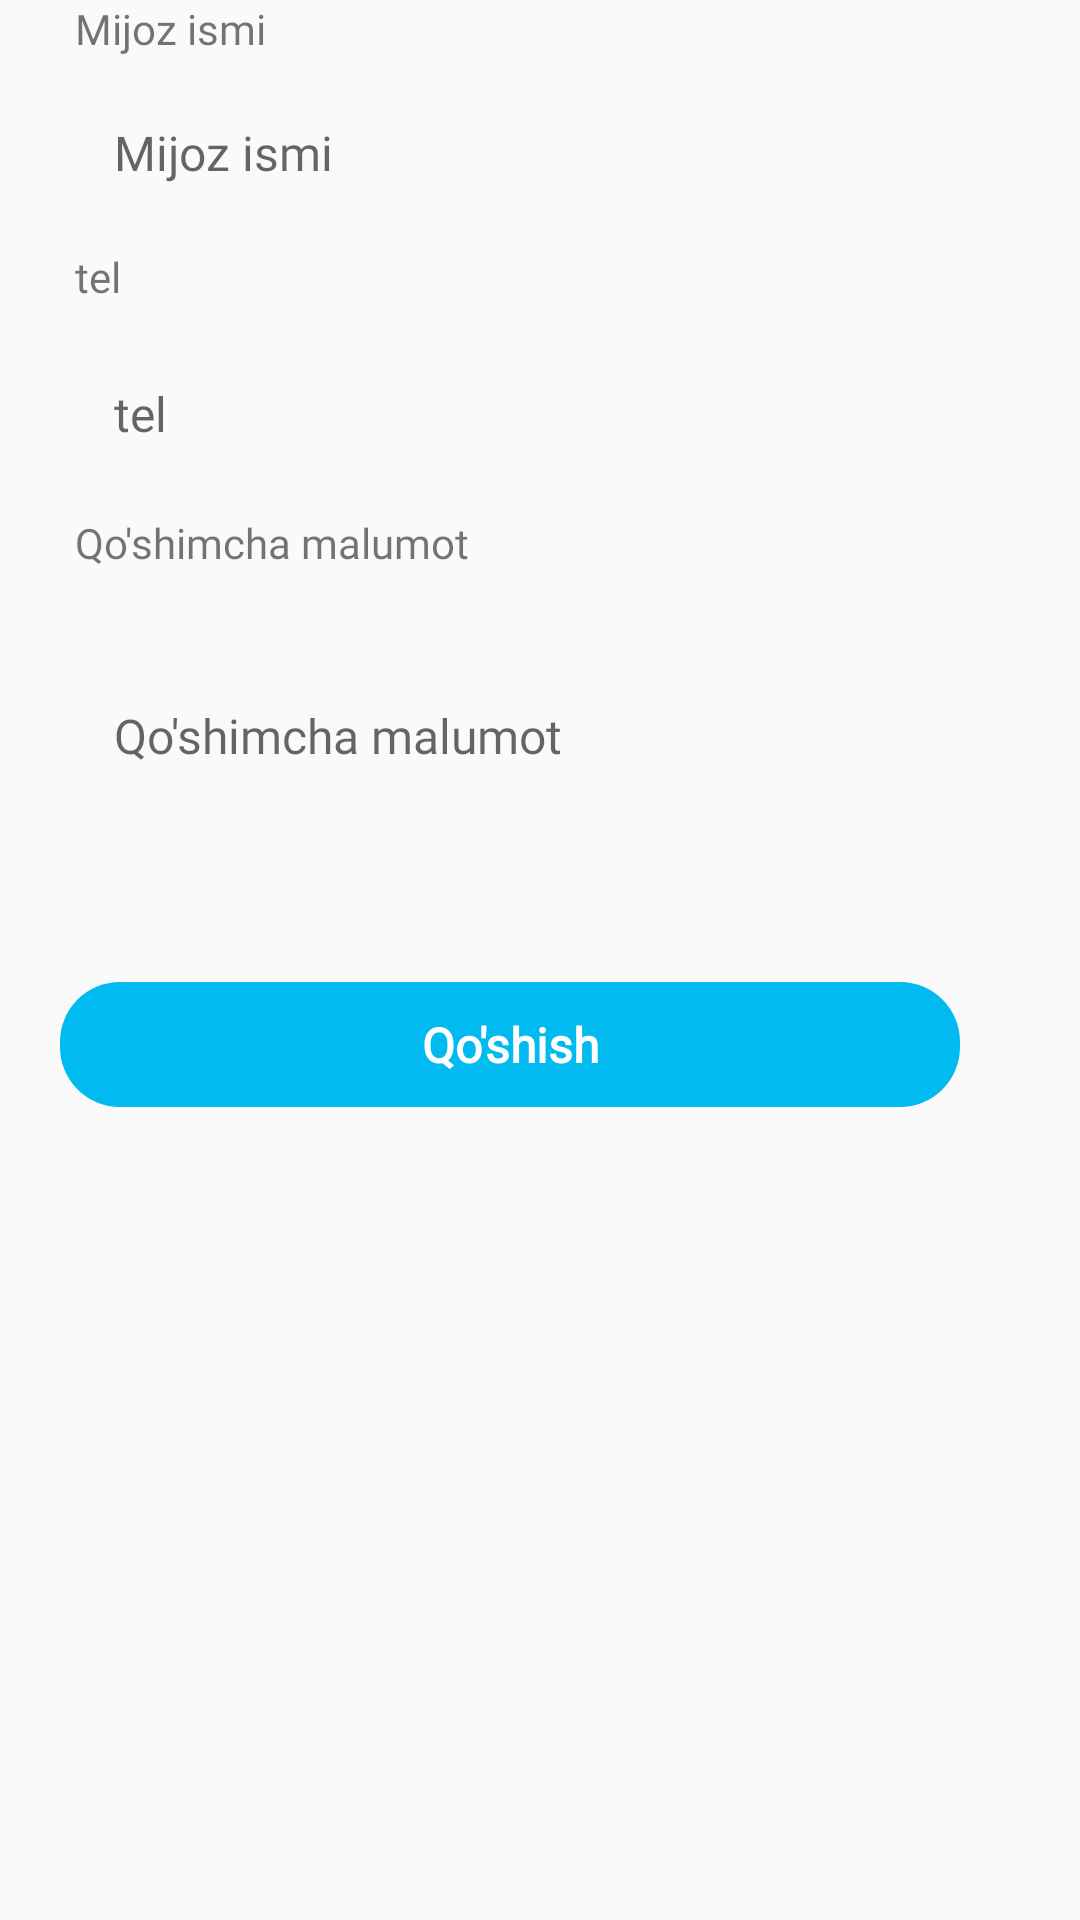

Layout XML and referenced resources for this Android screen:
<!-- AndroidManifest.xml: application theme AppTheme1 -->
<!-- res/layout/activity_add_customers.xml -->
<?xml version="1.0" encoding="utf-8"?>
<LinearLayout xmlns:android="http://schemas.android.com/apk/res/android"
    xmlns:app="http://schemas.android.com/apk/res-auto"
    xmlns:tools="http://schemas.android.com/tools"
    android:layout_width="match_parent"
    android:layout_height="match_parent"
    android:orientation="vertical"
    tools:context=".customers.AddCustomersActivity">

    <ScrollView
        android:layout_width="match_parent"
        android:layout_height="match_parent"
        tools:ignore="UselessParent">

        <LinearLayout
            android:layout_width="match_parent"
            android:layout_height="wrap_content"
            android:orientation="vertical">

            <TextView
                android:layout_width="match_parent"
                android:layout_height="wrap_content"
                android:layout_marginStart="20dp"
                android:layout_marginEnd="35dp"
                android:fontFamily="@font/sailec_regular"
                android:paddingLeft="5dp"
                android:paddingRight="5dp"
                android:text="@string/customer_name" />

            <EditText
                android:id="@+id/et_customer_name"
                android:layout_width="match_parent"
                android:layout_height="wrap_content"
                android:layout_marginStart="22dp"
                android:layout_marginTop="5dp"
                android:layout_marginEnd="35dp"
                android:background="@drawable/round_border"
                android:fontFamily="@font/sailec_regular"
                android:hint="@string/customer_name"
                android:importantForAutofill="no"
                android:inputType="text"
                android:padding="16dp"
                android:textColor="@color/colorPrimary"
                android:textSize="16sp" />



























            <TextView
                android:layout_width="match_parent"
                android:layout_height="wrap_content"
                android:layout_marginStart="20dp"
                android:layout_marginEnd="35dp"
                android:fontFamily="@font/sailec_regular"
                android:padding="5dp"
                android:text="@string/customer_hp" />

            <LinearLayout
                android:layout_width="match_parent"
                android:layout_height="wrap_content"
                android:gravity="center"
                android:orientation="horizontal"
                android:weightSum="2">

                <EditText
                    android:id="@+id/et_customer_phone"
                    android:layout_width="match_parent"
                    android:layout_height="wrap_content"
                    android:layout_marginStart="22dp"
                    android:layout_marginTop="5dp"
                    android:layout_marginEnd="35dp"
                    android:layout_marginBottom="6dp"
                    android:layout_weight="1"
                    android:background="@drawable/round_border"
                    android:fontFamily="@font/sailec_regular"
                    android:hint="@string/customer_hp"
                    android:importantForAutofill="no"
                    android:inputType="phone"
                    android:padding="16dp"
                    android:textColor="@color/colorPrimary"
                    android:textSize="16sp" />

            </LinearLayout>





















































            <TextView
                android:layout_width="match_parent"
                android:layout_height="wrap_content"
                android:layout_marginStart="20dp"
                android:layout_marginEnd="35dp"
                android:fontFamily="@font/sailec_regular"
                android:paddingLeft="5dp"
                android:paddingRight="5dp"
                android:text="@string/information" />

            <EditText
                android:id="@+id/et_customer_information"
                android:layout_width="match_parent"
                android:layout_height="100dp"
                android:layout_marginStart="22dp"
                android:layout_marginTop="5dp"
                android:layout_marginEnd="35dp"
                android:background="@drawable/round_border"
                android:fontFamily="@font/sailec_regular"
                android:hint="@string/information"
                android:importantForAutofill="no"
                android:inputType="textMultiLine"
                android:padding="16dp"
                android:textColor="@color/colorPrimary"
                android:textSize="16sp" />

            <TextView
                android:layout_width="match_parent"
                android:layout_height="wrap_content"
                android:layout_marginStart="20dp"
                android:layout_marginEnd="35dp"
                android:fontFamily="@font/sailec_regular"
                android:paddingLeft="5dp"
                android:paddingRight="5dp"
                android:visibility="gone"
                android:text="@string/last_update" />

            <EditText
                android:id="@+id/et_customer_last_update"
                android:layout_width="match_parent"
                android:layout_height="wrap_content"
                android:layout_marginStart="22dp"
                android:layout_marginTop="5dp"
                android:layout_marginEnd="35dp"
                android:background="@drawable/round_border"
                android:fontFamily="@font/sailec_regular"
                android:hint="@string/last_update"
                android:importantForAutofill="no"
                android:inputType="text"
                android:visibility="gone"
                android:padding="16dp"
                android:textColor="@color/colorPrimary"
                android:textSize="16sp" />

            <TextView
                android:id="@+id/tv_add_customer"
                android:layout_width="match_parent"
                android:layout_height="wrap_content"
                android:layout_alignParentBottom="true"
                android:layout_marginStart="20dp"
                android:layout_marginTop="32dp"
                android:layout_marginEnd="40dp"
                android:layout_marginBottom="18dp"
                android:background="@drawable/rounded_button"
                android:fontFamily="@font/sailec_regular"
                android:gravity="center"
                android:padding="10dp"
                android:text="@string/add_customer"
                android:textColor="@color/white"
                android:textSize="16sp"
                android:textStyle="bold"
                tools:ignore="ObsoleteLayoutParam" />

        </LinearLayout>

    </ScrollView>

</LinearLayout>
<!-- resources referenced by this layout -->
<resources>
  <color name="colorPrimary">#01BAEF</color>
  <color name="white">#FFFFFFFF</color>
  <!-- drawable rounded_button (drawable-v24) -->
  <?xml version="1.0" encoding="utf-8"?>
  <shape xmlns:android="http://schemas.android.com/apk/res/android"
      xmlns:aapt="http://schemas.android.com/aapt"
      xmlns:app="http://schemas.android.com/apk/res-auto">
      <corners android:radius="20dp" />
      <solid android:color="@color/colorAccent" />
  </shape>
  <string name="account">Hisob raqami</string>
  <string name="add_customer">Qo\'shish</string>
  <string name="customer_address">Manzil</string>
  <string name="customer_hp">tel</string>
  <string name="customer_name">Mijoz ismi</string>
  <string name="customer_wa">wa</string>
  <string name="information">Qo\'shimcha malumot</string>
  <string name="last_update">Sana</string>
  <style name="AppTheme1" parent="@style/Theme.AppCompat.Light.DarkActionBar">
          
          <item name="android:windowContentOverlay">@null</item>
          
          <item name="android:windowSoftInputMode">stateHidden</item>
          
          <item name="android:datePickerDialogTheme">@style/expenseDatePickerDialogTheme</item>
          <item name="android:timePickerDialogTheme">@style/expenseTimePickerDialogTheme</item>
          
          <item name="colorAccent">@color/colorAccent</item>
          <item name="colorPrimary">@color/colorPrimary</item>
          <item name="colorPrimaryDark">@color/colorPrimaryDark</item>
          
          <item name="colorPrimaryVariant">@color/colorPrimary</item>
          <item name="colorOnPrimary">@color/white</item>
          
          <item name="colorSecondary">@color/teal_200</item>
          <item name="colorSecondaryVariant">@color/teal_700</item>
          <item name="colorOnSecondary">@color/black</item>
          
          <item name="android:statusBarColor" tools:targetApi="l">?attr/colorPrimaryVariant</item>
          
      </style>
  <color name="colorAccent">#01BAEF</color>
  <style name="expenseDatePickerDialogTheme" parent="ThemeOverlay.AppCompat.Dialog">
          
          <item name="colorAccent">@color/colorPrimary</item>
          <item name="android:datePickerStyle">@style/expenseDatePickerStyle</item>
          
          <item name="android:textColorPrimaryInverse">@color/white</item>
          
          <item name="android:textColorSecondaryInverse">@color/white</item>
      </style>
  <style name="expenseTimePickerDialogTheme" parent="ThemeOverlay.AppCompat.Dialog">
          
          <item name="colorAccent">@color/colorPrimary</item>
      </style>
  <color name="colorPrimaryDark">#01BAEF</color>
  <color name="teal_200">#FF03DAC5</color>
  <color name="teal_700">#FF018786</color>
  <color name="black">#FF000000</color>
  <style name="expenseDatePickerStyle" parent="@android:style/Widget.Material.Light.DatePicker">
          
          <item name="android:headerBackground">@color/colorPrimary</item>
      </style>
</resources>
